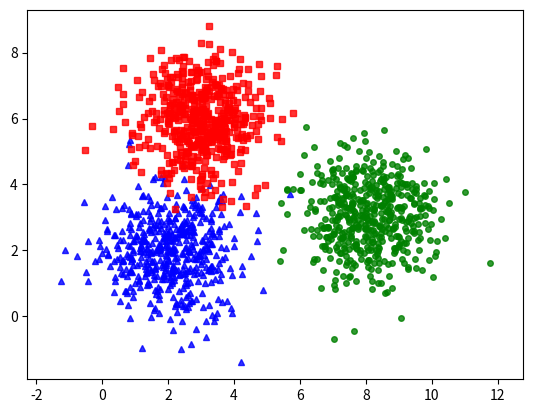

Here is the Python script that generated this plot:
import numpy as np
import matplotlib.pyplot as plt
from scipy.spatial.distance import cdist


def display_data(X, labels):
    """Hiển thị data trên đồ thị
    """
    X_0 = X[labels == 0, :]
    X_1 = X[labels == 1, :]
    X_2 = X[labels == 2, :]

    plt.plot(X_0[:, 0], X_0[:, 1], 'b^', markersize=4, alpha=.8)
    plt.plot(X_1[:, 0], X_1[:, 1], 'go', markersize=4, alpha=.8)
    plt.plot(X_2[:, 0], X_2[:, 1], 'rs', markersize=4, alpha=.8)
    plt.axis('equal')
    plt.plot()
    plt.show()


def init_centers(X, number_clusters):
    """Khởi tạo các điểm centers ban đầu của từng cụm
    """
    np.random.seed(17)
    return X[np.random.choice(X.shape[0], number_clusters, replace=False)]


def assign_labels(X, centers):
    """Gán nhãn cho từng điểm dữ liệu theo center gần nhất
    """
    distance = cdist(X, centers)

    return np.argmin(distance, axis=1)


def update_centers(X, labels, number_clusters):
    """Update các centers theo trung bình các điểm dữ liệu
    """
    new_centers = np.zeros((number_clusters, X.shape[1]))
    for k in range(number_clusters):
        new_centers[k, :] = np.mean(X[labels == k, :], axis=0)
    return new_centers


def compare_equivalent(old_centers, new_centers):
    """Kiểm tra các điểm center mới có giống với các điểm center cũ hay không
    """
    return (set([tuple(a) for a in old_centers]) == set([tuple(b) for b in new_centers]))


def k_means_clustering(X, number_clusters):
    """Thuật toán phân cụm K-means
    """
    centers = [init_centers(X, number_clusters)]
    labels = []
    it = 0
    while True:
        labels.append(assign_labels(X, centers[-1]))
        new_centers = update_centers(X, labels[-1], number_clusters)
        if compare_equivalent(centers[-1], new_centers):
            break
        centers.append(new_centers)
    return (it, centers[-1], labels)


if __name__ == '__main__':
    # Khởi tạo bộ data
    number_clusters = 3
    number_samples = 500
    expectations = [[2, 2], [8, 3], [3, 6]]
    cov = [[1, 0], [0, 1]]  # convariance matrix

    np.random.seed(17)
    cluster_1 = np.random.multivariate_normal(expectations[0], cov, number_samples)
    cluster_2 = np.random.multivariate_normal(expectations[1], cov, number_samples)
    cluster_3 = np.random.multivariate_normal(expectations[2], cov, number_samples)

    X = np.concatenate((cluster_1, cluster_2, cluster_3), axis=0)
    original_labels = np.asarray([0]*number_samples + [1]*number_samples + [2]*number_samples).T

    # plot data trên đồ thị
    display_data(X, original_labels)

    # chạy phân cụm
    (num_it, centers, labels) = k_means_clustering(X, number_clusters)
    print(f'after {num_it} loops')
    print(f'centers = {centers}')
